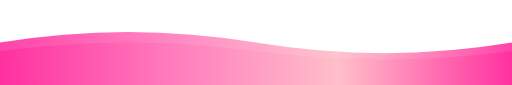
t = 0.00 s
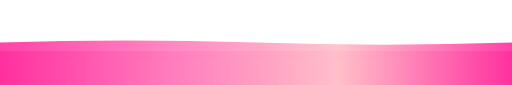
t = 2.00 s
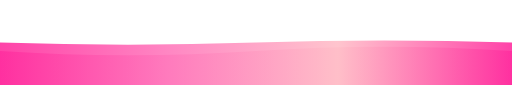
t = 3.00 s
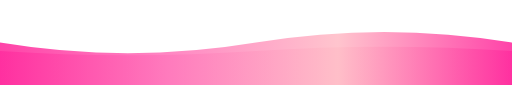
t = 5.00 s
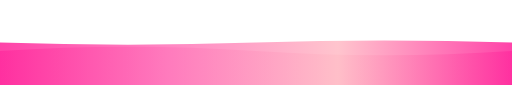
t = 7.00 s
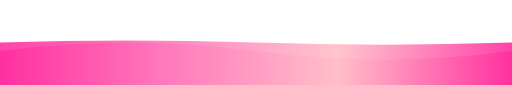
t = 8.00 s

The animated SVG that drew these frames (rendered in a browser with its animation timeline set to each time). Animation: 2 SMIL elements (animate=2); one cycle of 10.00 s, repeats indefinitely.

<svg width="100%" height="200" viewBox="0 0 1200 200" xmlns="http://www.w3.org/2000/svg" style="margin-bottom: -5px;" preserveAspectRatio="none">
  <defs>
    <linearGradient id="footer-grad" x1="0%" y1="0%" x2="100%" y2="0%">
      <stop offset="0%" style="stop-color:#FF1493;stop-opacity:0.8" />
      <stop offset="33%" style="stop-color:#FF69B4;stop-opacity:0.8" />
      <stop offset="66%" style="stop-color:#FFB6C1;stop-opacity:0.8" />
      <stop offset="100%" style="stop-color:#FF1493;stop-opacity:0.8" />
    </linearGradient>
  </defs>
  <path fill="url(#footer-grad)">
    <animate attributeName="d" 
      values="M0,100 Q300,50 600,100 T1200,100 L1200,200 L0,200 Z;
              M0,100 Q300,150 600,100 T1200,100 L1200,200 L0,200 Z;
              M0,100 Q300,50 600,100 T1200,100 L1200,200 L0,200 Z" 
      dur="10s" 
      repeatCount="indefinite" />
  </path>
  <path fill="url(#footer-grad)" opacity="0.5">
    <animate attributeName="d" 
      values="M0,120 Q300,80 600,120 T1200,120 L1200,200 L0,200 Z;
              M0,120 Q300,160 600,120 T1200,120 L1200,200 L0,200 Z;
              M0,120 Q300,80 600,120 T1200,120 L1200,200 L0,200 Z" 
      dur="8s" 
      repeatCount="indefinite" />
  </path>
</svg>
